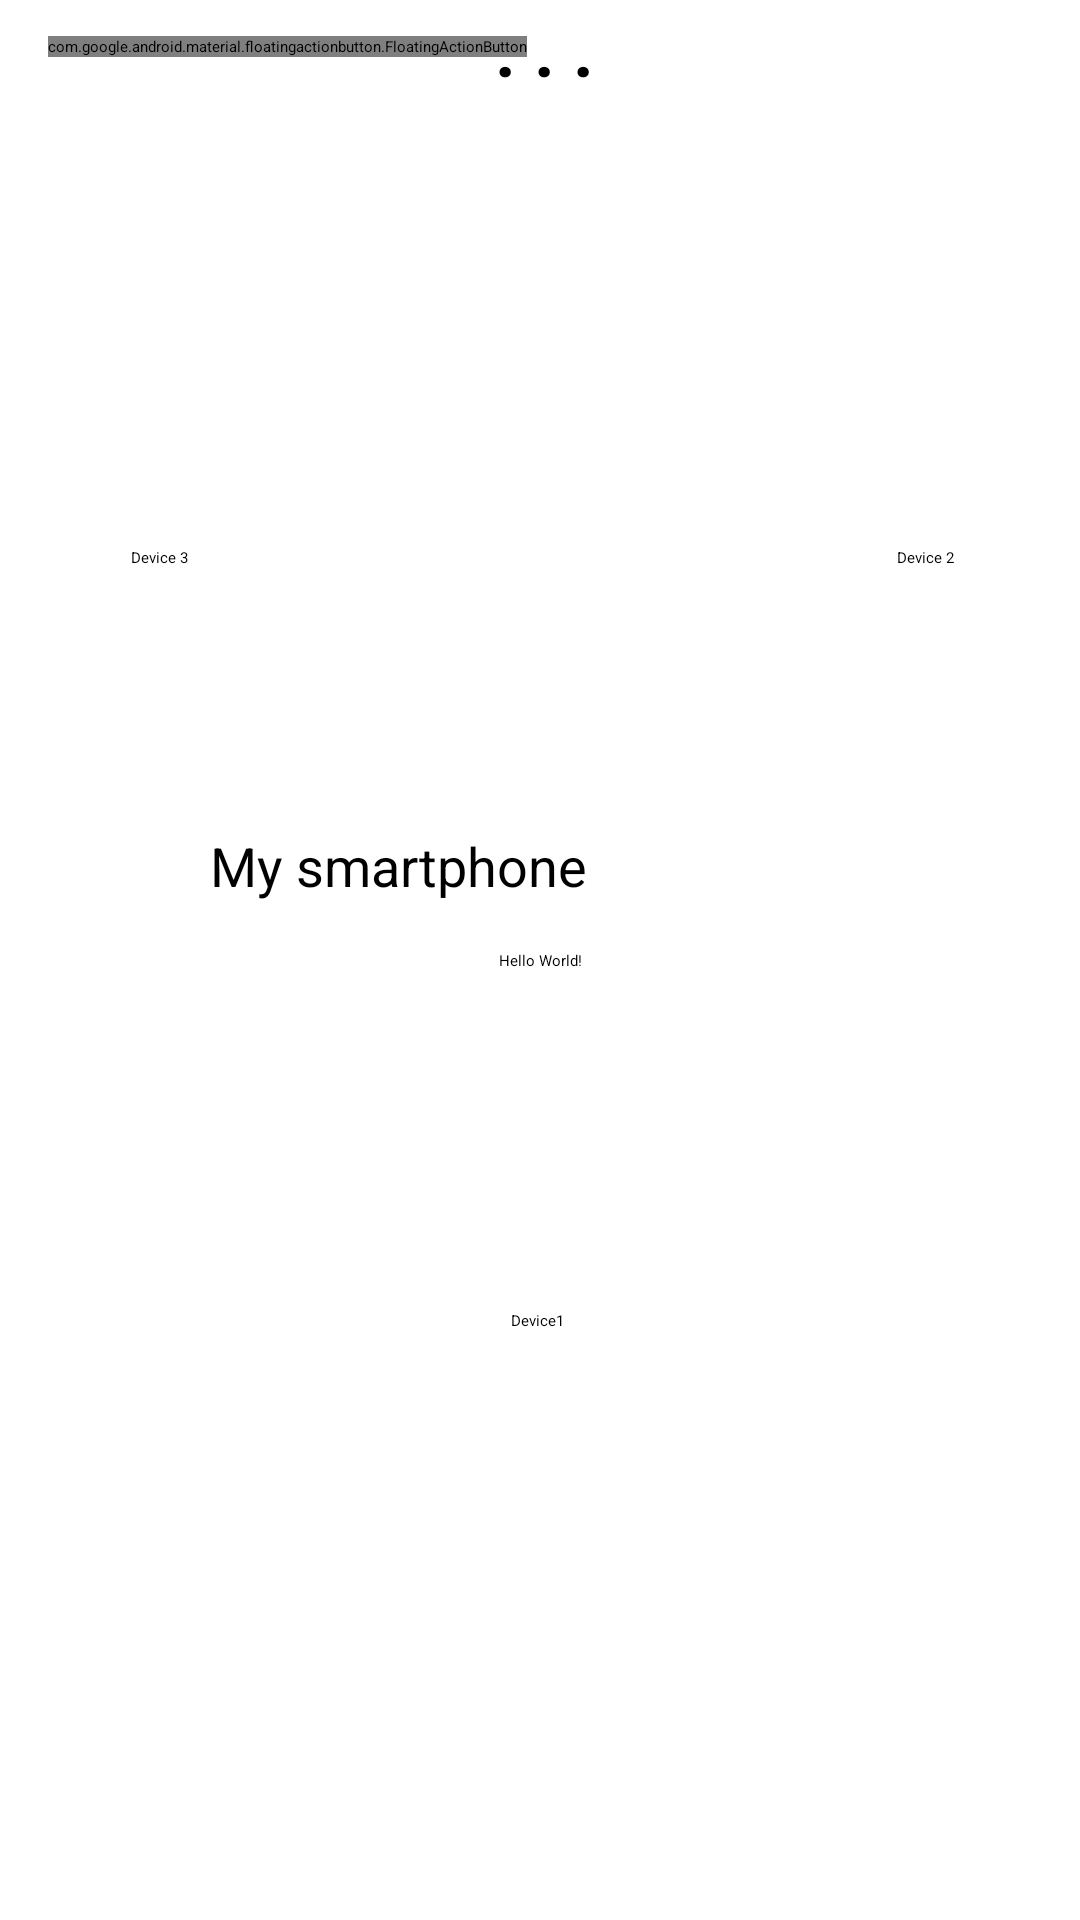

Here is an Android app screen rendered from its layout file. Give the layout XML and the strings, colors and styles it references.
<!-- AndroidManifest.xml: application theme Theme.SoundHub_app -->
<!-- res/layout/activity_main.xml -->
<?xml version="1.0" encoding="utf-8"?>
<androidx.constraintlayout.widget.ConstraintLayout xmlns:android="http://schemas.android.com/apk/res/android"
        xmlns:tools="http://schemas.android.com/tools"
        android:layout_width="match_parent"
        android:layout_height="match_parent"
        xmlns:app="http://schemas.android.com/apk/res-auto"
        tools:context=".MainActivity">


    <TextView
            android:layout_width="wrap_content"
            android:layout_height="wrap_content"
            android:text="Hello World!"
            app:layout_constraintBottom_toBottomOf="parent"
            app:layout_constraintLeft_toLeftOf="parent"
            app:layout_constraintRight_toRightOf="parent"
            app:layout_constraintTop_toTopOf="parent" />

    <Button
            android:id="@+id/mainDevice"
            android:layout_width="220dp"
            android:layout_height="68dp"
            android:clickable="true"
            android:enabled="true"
            android:focusable="true"
            android:text="@string/my_smartphone"
            android:textSize="18sp"
            app:icon="@android:drawable/stat_sys_data_bluetooth"
            app:layout_constraintBottom_toBottomOf="parent"
            app:layout_constraintEnd_toEndOf="parent"
            app:layout_constraintStart_toStartOf="parent"
            app:layout_constraintTop_toTopOf="parent"
            app:layout_constraintVertical_bias="0.483" />

    <View
            android:id="@+id/divider"
            android:layout_width="match_parent"
            android:layout_height="1dp"
            android:background="?android:attr/listDivider"
            app:layout_constraintBottom_toBottomOf="parent"
            app:layout_constraintEnd_toEndOf="parent"
            app:layout_constraintHorizontal_bias="1.0"
            app:layout_constraintStart_toStartOf="parent"
            app:layout_constraintTop_toTopOf="parent"
            app:layout_constraintVertical_bias="0.093" />

    <View
            android:id="@+id/divider2"
            android:layout_width="match_parent"
            android:layout_height="1dp"
            android:background="?android:attr/listDivider"
            app:layout_constraintBottom_toBottomOf="parent"
            app:layout_constraintEnd_toEndOf="parent"
            app:layout_constraintHorizontal_bias="0.0"
            app:layout_constraintStart_toStartOf="parent"
            app:layout_constraintTop_toTopOf="parent"
            app:layout_constraintVertical_bias="0.906" />

    <com.google.android.material.floatingactionbutton.FloatingActionButton
            android:id="@+id/fabSettings"
            android:layout_width="wrap_content"
            android:layout_height="wrap_content"
            android:layout_marginStart="16dp"
            android:layout_marginTop="12dp"
            android:clickable="true"
            android:contentDescription="@string/GoSettings"
            android:focusable="true"
            android:onClick="clickSettings"
            android:tint="@color/teal_700"
            app:backgroundTint="@color/teal_200"
            app:layout_constraintStart_toStartOf="parent"
            app:layout_constraintTop_toTopOf="parent"
            app:srcCompat="@drawable/ic_baseline_settings_24"
            tools:ignore="OnClick" />

    <ImageView
            android:id="@+id/Avatar"
            android:layout_width="55dp"
            android:layout_height="53dp"
            android:visibility="visible"
            app:layout_constraintBottom_toBottomOf="parent"
            app:layout_constraintEnd_toEndOf="parent"
            app:layout_constraintHorizontal_bias="0.953"
            app:layout_constraintStart_toStartOf="parent"
            app:layout_constraintTop_toTopOf="parent"
            app:layout_constraintVertical_bias="0.017"
            tools:srcCompat="@tools:sample/avatars"
            android:contentDescription="@string/this_is_imageview" />

    <Button
            android:id="@+id/button10"
            android:layout_width="wrap_content"
            android:layout_height="wrap_content"
            android:clickable="true"
            android:text="Device 2"
            app:layout_constraintBottom_toBottomOf="parent"
            app:layout_constraintEnd_toEndOf="parent"
            app:layout_constraintHorizontal_bias="0.877"
            app:layout_constraintStart_toStartOf="parent"
            app:layout_constraintTop_toTopOf="parent"
            app:layout_constraintVertical_bias="0.288"
            android:focusable="true" />

    <Button
            android:id="@+id/button9"
            android:layout_width="wrap_content"
            android:layout_height="wrap_content"
            android:clickable="true"
            android:text="Device 3"
            app:layout_constraintBottom_toBottomOf="parent"
            app:layout_constraintEnd_toEndOf="parent"
            app:layout_constraintHorizontal_bias="0.128"
            app:layout_constraintStart_toStartOf="parent"
            app:layout_constraintTop_toTopOf="parent"
            app:layout_constraintVertical_bias="0.288" />

    <Button
            android:id="@+id/button11"
            android:layout_width="wrap_content"
            android:layout_height="wrap_content"
            android:clickable="true"
            android:text="Device1"
            app:layout_constraintBottom_toBottomOf="parent"
            app:layout_constraintEnd_toEndOf="parent"
            app:layout_constraintHorizontal_bias="0.498"
            app:layout_constraintStart_toStartOf="parent"
            app:layout_constraintTop_toTopOf="parent"
            app:layout_constraintVertical_bias="0.69" />

    <Button
            android:id="@+id/btnDa"
            android:layout_width="wrap_content"
            android:layout_height="wrap_content"
            android:text=". . ."
            android:textAlignment="center"
            android:textSize="24sp"
            android:textStyle="bold"
            app:layout_constraintBottom_toTopOf="@+id/MainDevice"
            app:layout_constraintEnd_toEndOf="parent"
            app:layout_constraintHorizontal_bias="0.505"
            app:layout_constraintStart_toStartOf="parent"
            app:layout_constraintTop_toTopOf="parent"
            app:layout_constraintVertical_bias="0.301" />

    <SeekBar
            android:id="@+id/seekBarVolume"
            android:layout_width="0dp"
            android:layout_height="wrap_content"
            app:layout_constraintBottom_toBottomOf="parent"
            app:layout_constraintEnd_toEndOf="parent"
            app:layout_constraintStart_toStartOf="parent"
            app:layout_constraintTop_toTopOf="parent"
            app:layout_constraintVertical_bias="0.961" />

    <TextView
            android:id="@+id/text_view"
            android:layout_width="match_parent"
            android:layout_height="wrap_content"
            android:textAppearance="@style/Base.TextAppearance.AppCompat.Large"
            android:gravity="center"
            android:layout_marginTop="20dp"
            tools:ignore="MissingConstraints" />
</androidx.constraintlayout.widget.ConstraintLayout>
<!-- resources referenced by this layout -->
<resources>
  <!-- drawable ic_baseline_settings_24 (drawable) -->
  <vector android:height="24dp" android:tint="#4D00FF"
      android:viewportHeight="24" android:viewportWidth="24"
      android:width="24dp" xmlns:android="http://schemas.android.com/apk/res/android">
      <path android:fillColor="@android:color/white" android:pathData="M19.14,12.94c0.04,-0.3 0.06,-0.61 0.06,-0.94c0,-0.32 -0.02,-0.64 -0.07,-0.94l2.03,-1.58c0.18,-0.14 0.23,-0.41 0.12,-0.61l-1.92,-3.32c-0.12,-0.22 -0.37,-0.29 -0.59,-0.22l-2.39,0.96c-0.5,-0.38 -1.03,-0.7 -1.62,-0.94L14.4,2.81c-0.04,-0.24 -0.24,-0.41 -0.48,-0.41h-3.84c-0.24,0 -0.43,0.17 -0.47,0.41L9.25,5.35C8.66,5.59 8.12,5.92 7.63,6.29L5.24,5.33c-0.22,-0.08 -0.47,0 -0.59,0.22L2.74,8.87C2.62,9.08 2.66,9.34 2.86,9.48l2.03,1.58C4.84,11.36 4.8,11.69 4.8,12s0.02,0.64 0.07,0.94l-2.03,1.58c-0.18,0.14 -0.23,0.41 -0.12,0.61l1.92,3.32c0.12,0.22 0.37,0.29 0.59,0.22l2.39,-0.96c0.5,0.38 1.03,0.7 1.62,0.94l0.36,2.54c0.05,0.24 0.24,0.41 0.48,0.41h3.84c0.24,0 0.44,-0.17 0.47,-0.41l0.36,-2.54c0.59,-0.24 1.13,-0.56 1.62,-0.94l2.39,0.96c0.22,0.08 0.47,0 0.59,-0.22l1.92,-3.32c0.12,-0.22 0.07,-0.47 -0.12,-0.61L19.14,12.94zM12,15.6c-1.98,0 -3.6,-1.62 -3.6,-3.6s1.62,-3.6 3.6,-3.6s3.6,1.62 3.6,3.6S13.98,15.6 12,15.6z"/>
  </vector>
  <string name="GoSettings">TODO</string>
  <string name="my_smartphone">My smartphone</string>
  <string name="this_is_imageview">This is imageView</string>
  <style name="Theme.SoundHub_app" parent="Theme.MaterialComponents.DayNight.DarkActionBar">
          
          <item name="colorPrimary">@color/purple_200</item>
          <item name="colorPrimaryVariant">@color/purple_700</item>
          <item name="colorOnPrimary">@color/black</item>
          
          <item name="colorSecondary">@color/teal_200</item>
          <item name="colorSecondaryVariant">@color/teal_200</item>
          <item name="colorOnSecondary">@color/black</item>
          
          <item name="android:statusBarColor" tools:targetApi="l">?attr/colorPrimaryVariant</item>
          
      </style>
  <!-- not gathered from this repository: default colours our renderer supplied (Android Studio template values) -->
  <color name="purple_200">#FFBB86FC</color>
  <color name="purple_700">#FF3700B3</color>
  <color name="teal_200">#FF03DAC5</color>
  <color name="teal_700">#FF018786</color>
  <color name="black">#FF000000</color>
</resources>
